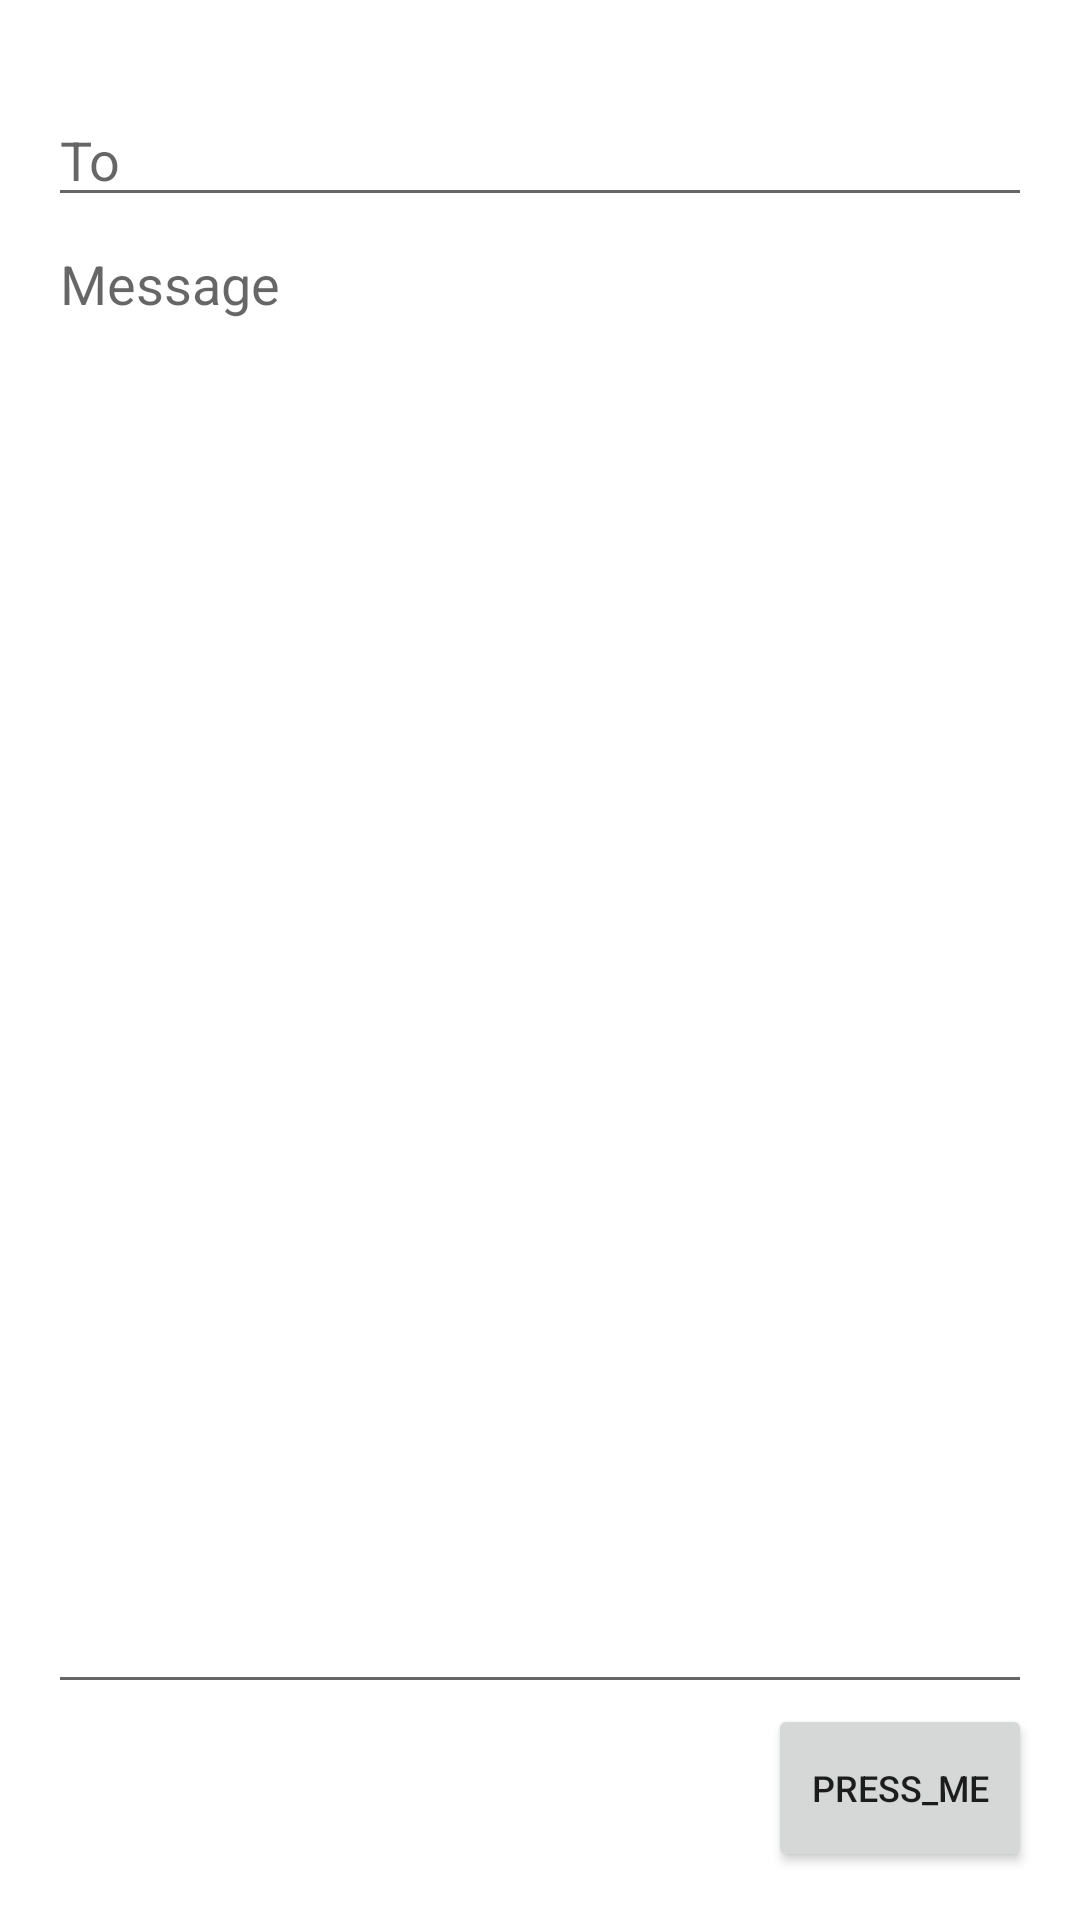

This screen was rendered from an Android layout file. Write that file and the resources it references.
<!-- AndroidManifest.xml: application theme Theme.MyAppTestLayout -->
<!-- res/layout/activity_main.xml -->
<?xml version="1.0" encoding="utf-8"?>
<LinearLayout xmlns:android="http://schemas.android.com/apk/res/android"
    xmlns:app="http://schemas.android.com/apk/res-auto"
    xmlns:tools="http://schemas.android.com/tools"
    android:layout_width="match_parent"
    android:layout_height="match_parent"
    android:orientation="vertical"
    android:padding="16dp"
    tools:context=".MainActivity">

    <EditText
        android:layout_marginTop="15sp"
        android:layout_width="match_parent"
        android:layout_height="wrap_content"
        android:hint="@string/to"
        android:id="@+id/send_to"
        />

    <EditText
        android:layout_width="match_parent"
        android:layout_height="wrap_content"
        android:layout_weight="1"
        android:gravity="top|left"
        android:hint="@string/message"
        android:id="@+id/send_message"
        />

    <Button
        android:layout_width="wrap_content"
        android:layout_height="56sp"
        android:layout_gravity="right"
        android:textSize="12sp"
        android:text="@string/press_me"
        android:id="@+id/send_button"
        />

</LinearLayout>
<!-- resources referenced by this layout -->
<resources>
  <string name="message">Message</string>
  <string name="press_me">press_me</string>
  <string name="to">To</string>
  <style name="Theme.MyAppTestLayout" parent="Theme.MaterialComponents.DayNight.DarkActionBar">
          
          <item name="colorPrimary">@color/purple_500</item>
          <item name="colorPrimaryVariant">@color/purple_700</item>
          <item name="colorOnPrimary">@color/white</item>
          
          <item name="colorSecondary">@color/teal_200</item>
          <item name="colorSecondaryVariant">@color/teal_700</item>
          <item name="colorOnSecondary">@color/black</item>
          
          <item name="android:statusBarColor" tools:targetApi="l">?attr/colorPrimaryVariant</item>
          
      </style>
  <!-- not gathered from this repository: default colours our renderer supplied (Android Studio template values) -->
  <color name="purple_500">#FF6200EE</color>
  <color name="purple_700">#FF3700B3</color>
  <color name="teal_200">#FF03DAC5</color>
  <color name="teal_700">#FF018786</color>
  <color name="black">#FF000000</color>
  <color name="white">#FFFFFFFF</color>
</resources>
